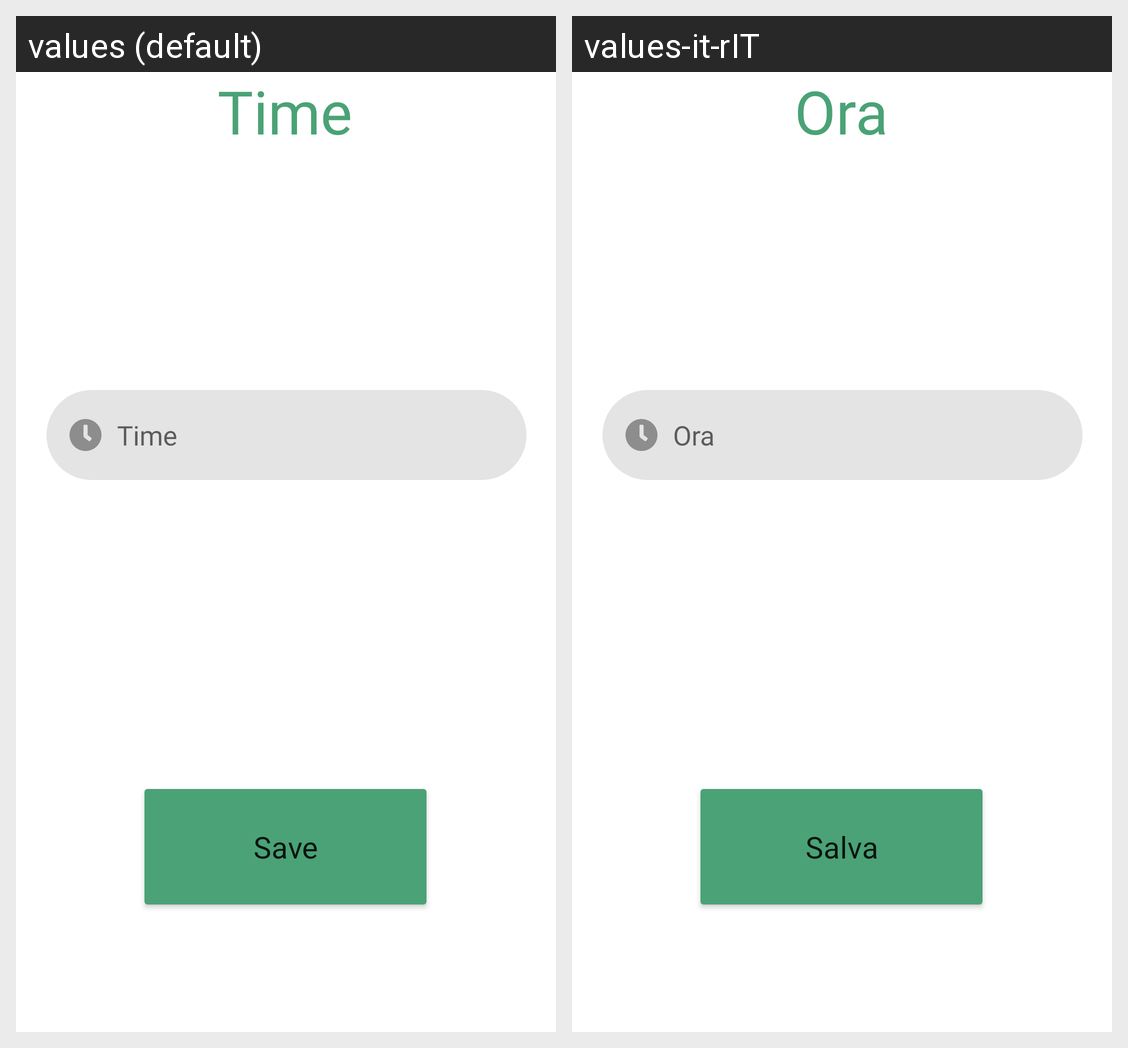

Translations of the strings shown on this Android screen, per locale in the grid:
Android screen res/layout/activity_time.xml rendered under 2 locales, left to right: values (default), values-it-rIT. Device: Nexus 5 (rendered at 1080×1920; each locale shown at half size, 540×960, under a caption strip naming it); theme Theme.PortableDoctor.
Strings drawn on this screen, with the default value and each locale's value (text and hints the layout hard-codes, and strings that could not be matched under every locale, appear in the picture but are not listed):

time
  values: Time
  values-it-rIT: Ora

save
  values: Save
  values-it-rIT: Salva
